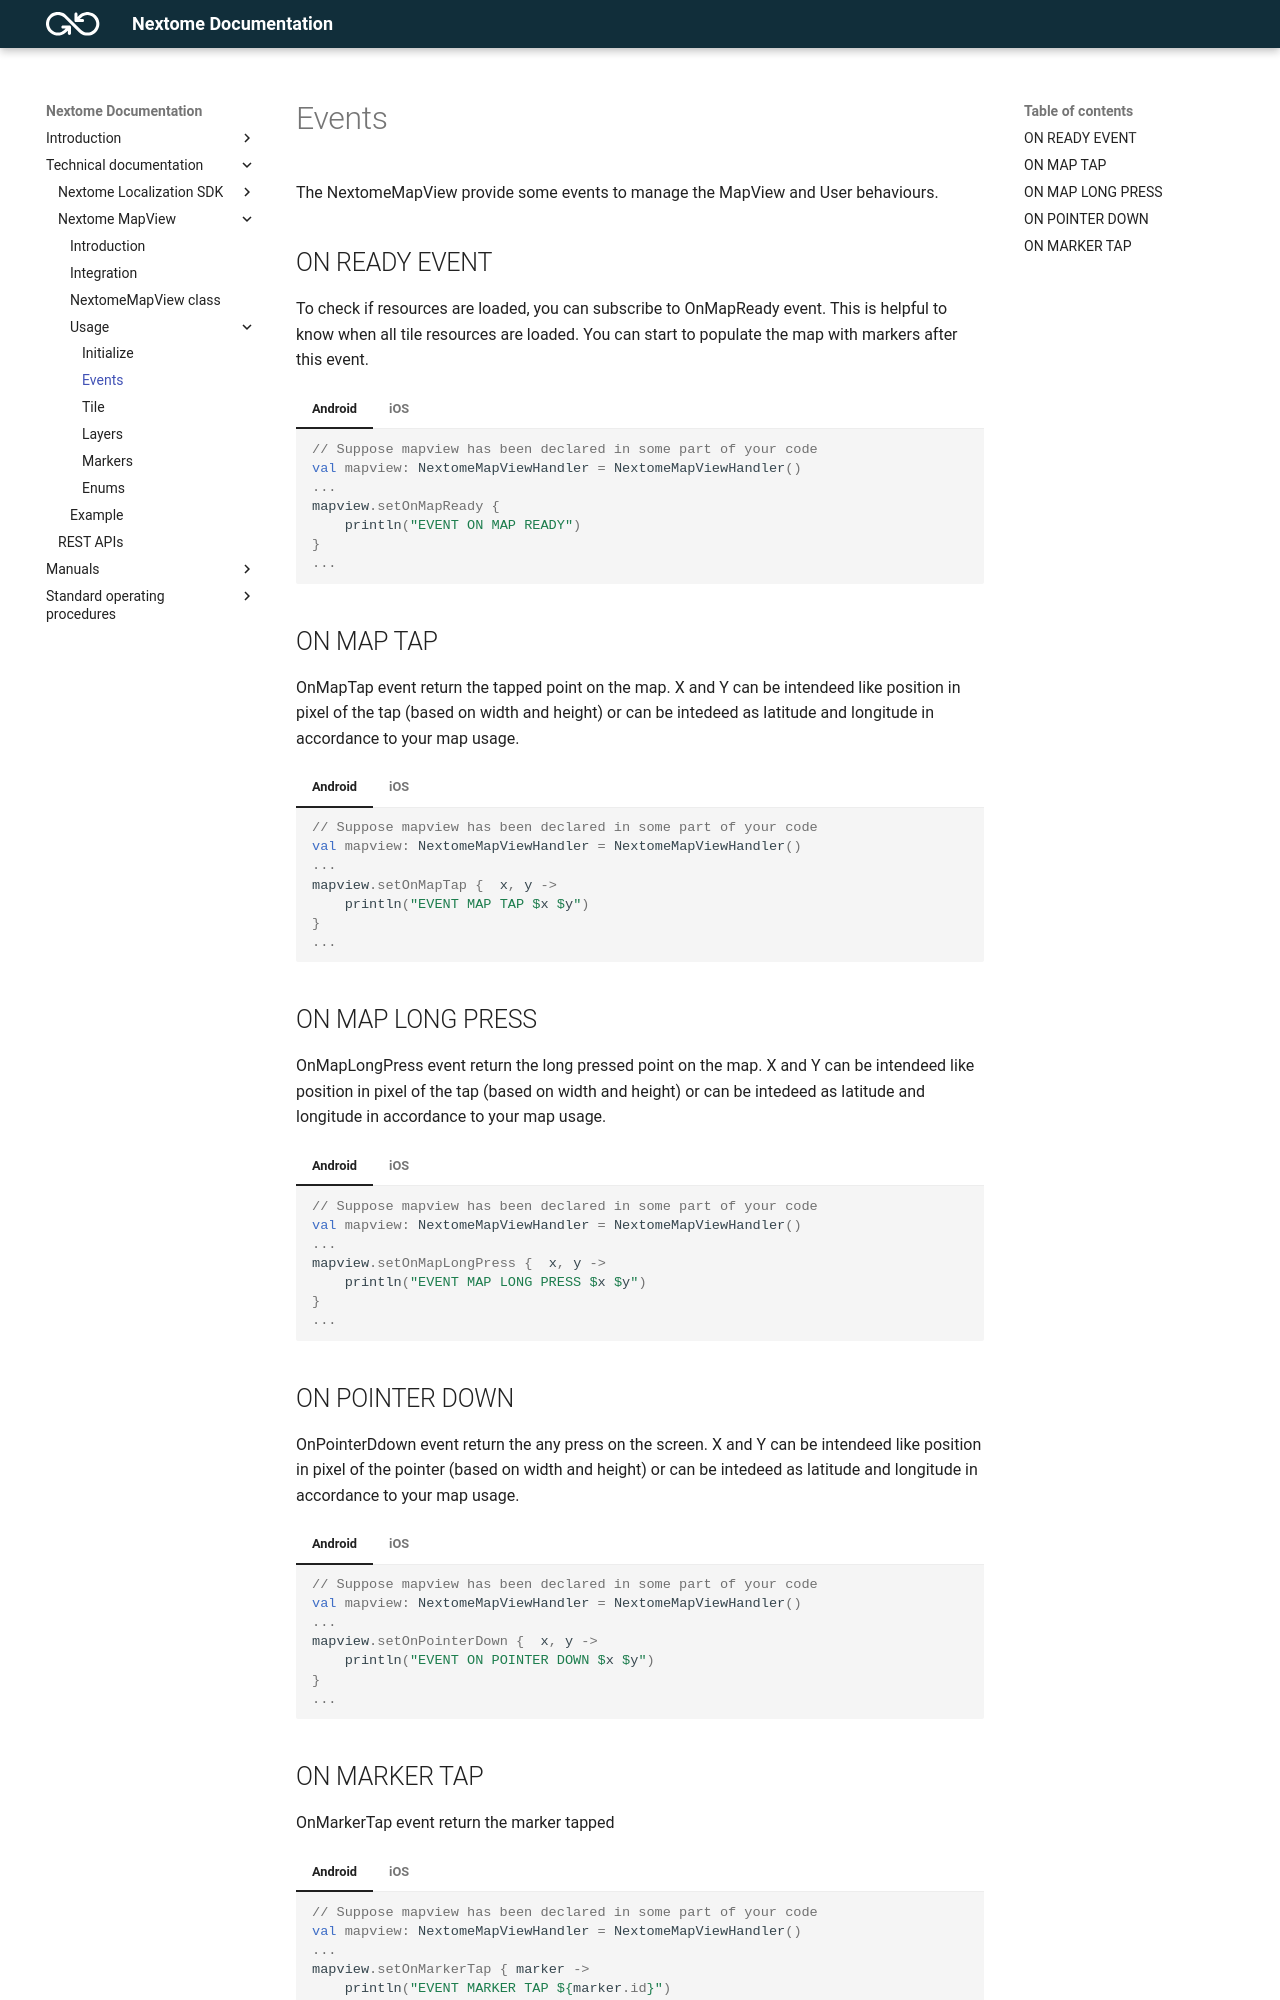

repository: Nextome/nextome.github.io · page: Nextome Map View/Usage/events/index.html · generator: mkdocs

# Events

The NextomeMapView provide some events to manage the MapView and User behaviours.

## ON READY EVENT
To check if resources are loaded, you can subscribe to OnMapReady event. This is helpful to know when all tile resources 
are loaded. You can start to populate the map with markers after this event.

=== "Android"
    ```kotlin
    // Suppose mapview has been declared in some part of your code
    val mapview: NextomeMapViewHandler = NextomeMapViewHandler()
    ...
    mapview.setOnMapReady {
        println("EVENT ON MAP READY")
    }
    ...
    ```
=== "iOS"
    ```swift
    NextomeMapViewHandler.instance.setOnMapReady(callback: mapReady)
    ...
    func mapReady() -> Void {
        print("CALLBACK MAP IS READY")
    }
    ```

## ON MAP TAP
OnMapTap event return the tapped point on the map. X and Y can be intendeed like position in pixel of the tap (based on width and height) or can be intedeed as latitude and longitude in accordance to your map usage.

=== "Android"
    ```kotlin
    // Suppose mapview has been declared in some part of your code
    val mapview: NextomeMapViewHandler = NextomeMapViewHandler()
    ...
    mapview.setOnMapTap {  x, y ->
        println("EVENT MAP TAP $x $y")
    }
    ...
    ```
=== "iOS"
    ```swift
    NextomeMapViewHandler.instance.setOnMapTap(callback: mapTap)
    ...
    func mapTap(x: Double, y: Double) -> Void {
        print("CALLBACK MAP TAP \(x) \(y)")
    }
    ```

## ON MAP LONG PRESS
OnMapLongPress event return the long pressed point on the map. X and Y can be intendeed like position in pixel of the tap (based on width and height) or can be intedeed as latitude and longitude in accordance to your map usage.

=== "Android"
    ```kotlin
    // Suppose mapview has been declared in some part of your code
    val mapview: NextomeMapViewHandler = NextomeMapViewHandler()
    ...
    mapview.setOnMapLongPress {  x, y ->
        println("EVENT MAP LONG PRESS $x $y")
    }
    ...
    ```
=== "iOS"
    ```swift
    NextomeMapViewHandler.instance.setOnMapLongPress(callback: mapLongPress)
    ...
    func mapLongPress(x: Double, y: Double) -> Void {
        print("CALLBACK MAP LONG PRESS \(x) \(y)")
        populate()
    }
    ```
## ON POINTER DOWN
OnPointerDdown event return the any press on the screen. X and Y can be intendeed like position in pixel of the pointer (based on width and height) or can be intedeed as latitude and longitude in accordance to your map usage.

=== "Android"
    ```kotlin
    // Suppose mapview has been declared in some part of your code
    val mapview: NextomeMapViewHandler = NextomeMapViewHandler()
    ...
    mapview.setOnPointerDown {  x, y ->
        println("EVENT ON POINTER DOWN $x $y")
    }
    ...
    ```
=== "iOS"
    ```swift
    NextomeMapViewHandler.instance.setOnPointerDown(callback: mapPointerDown)
    ...
    func mapPointerDown(x: Double, y: Double) -> Void {
        print("CALLBACK ON POINTER DOWN \(x) \(y)")
    }
    ```
